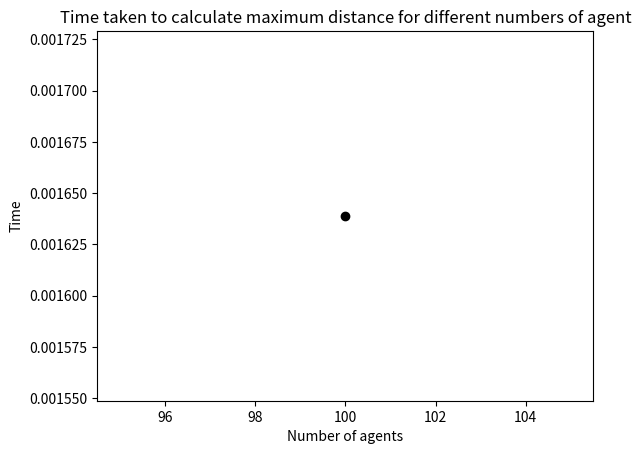

This chart was generated by the following Python code:
# -*- coding: utf-8 -*-
"""
Created on Wed Mar  1 09:52:39 2023

@author: Selasi
"""

#abm2 practical session
#Importing random package
import random
import math
import matplotlib
from matplotlib import pyplot as plt
import operator
import time


# Set the pseudo-random seed for reproducibility
random.seed(0)


#Create a list to stire agents
agents = []
# Initialise agents
n_agents = 3
for i in range(n_agents):
    x0 = random.randint(0,99)
    #print("x0", x0)
    y0 = random.randint(0,99)
    #print("y0", y0)
    agents.append([x0,y0])
    #agents.append([random.randint(0,99), random.randint(0, 99)])

#print(agents)


# Move agents
for i in range(n_agents):
    #Change agents(i) coordinates randomly
    #x-coordinate
    rn =random.random()
    #print("rn", rn)
    if rn < 0.5:
        agents[i][0] = agents[i][0] + 1
    else:
        agents[i][0] = agents[i][0] - 0
    #y-coordinate
    rn = random.random()
    #print("rn", rn)
    if rn < 0.5:
        agents[i][1] = agents[i][1] + 1
    else:
        agents[i][1] = agents[i][1] - 1
        

#Initialise variable x1 to randomly change values
x1 = random.randint(0, 99)
#print("x1", x1)

#Initialise variable y1 to randomly change values
y1 = random.randint(0, 99)
#print("y1", y1)

# Change x1 and y1 randomly
rn = random.random()
#print(rn)
if rn < 0.5:
    x1 = x1 + 1
else:
    x1 = x1 - 1
#print("x1", x1)

if rn < 0.5:
    y1 = y1 + 1
else:
    y1 = y1 - 1
#print("y1", y1)




# Calculate the Euclidean distance between (x0, y0) and (x1, y1) using functions
#Setting variables of coordinates
x0 = 0
y0 = 0
x1 = 3
y1 = 4
def get_distance(x0, y0, x1, y1):
    # Calculate the difference in the x coordinates.
    diff_x = x0 - x1
    # Calculate the difference in the y coordinates.
    diff_y = y0 - y1
    # Square the differences and add the squares
    add_squaresxy = (diff_x * diff_x) + (diff_y * diff_y)
    # Calculate the square root
    distance = math.sqrt(add_squaresxy)
    return distance
print(get_distance(x0, y0, x1, y1))

def get_min_and_max_distance():
    max_distance = 0
    min_distance = math.inf
    total_distances = 0
    n = 0
    for i in range(len(agents)):
        a = agents[i]
        #for j in range(len(agents)):
        for j in range(i+1, len(agents), 1):
                #if i != j:
                #if i < j:
                #print(i, j) 
                b = agents[j]
                distance = get_distance(a[0], a[1], b[0], b[1])
                #print("distance between", a, b, distance)
                min_distance = min(min_distance, distance)
                max_distance = max(max_distance, distance)
                total_distances = total_distances + distance
                n = n + 1
                #print("min_distance", min_distance)
                #print("i", i, "j", j)
    return min_distance, max_distance, total_distances / n

# A list to store times
run_times = []
n_agents_range = range(100, 101, 5)
for n_agents in n_agents_range:
    
    # Initialise agents
    agents = []
    for i in range(n_agents):
        agents.append([random.randint(0, 99), random.randint(0, 99)])
    #print(agents)
    
    # Print the maximum distance between all the agents
    start = time.perf_counter()
    #print("Maximum distance between all the agents", get_max_distance())
    #print("Minimum distance between all the agents", get_min_distance())
    min_distance, max_distance, average = get_min_and_max_distance()
    print("Maximum distance between all the agents", max_distance)
    print("Minimum distance between all the agents", min_distance)
    print("Average distance between all the agents", average)
    end = time.perf_counter()
    run_time = end - start
    print("Time taken to calculate maximum distance", run_time)
    run_times.append(run_time)

print(agents)

# Plot
plt.title("Time taken to calculate maximum distance for different numbers of agent")
plt.xlabel("Number of agents")
plt.ylabel("Time")
j = 0
for i in n_agents_range:
    plt.scatter(i, run_times[j], color='black')
    j = j + 1
plt.show()